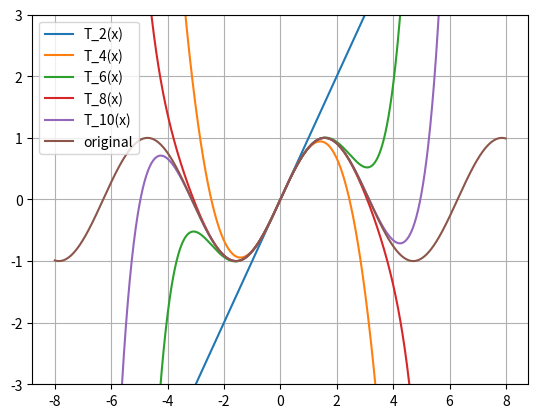

Here is the Python script that generated this plot:
#Compute T_n(x) of sin(x) such that n = 2, 4, 6, 8, 10

import matplotlib.pyplot as plt
import numpy as np

x = np.arange(-8, 8, 0.01)

def factorial(x):
    if(x == 0): return 1
    a=x
    for i in range(x-1):
        a=a*(x-1)
        x-=1
    return a

y = 0; ind = 1; i = 1
for a in range(2, 11, 2):
    if a == 2 or a == 6 or a == 10: y+=(x**ind)/factorial(i)
    elif a == 4 or a == 8: y+=(-1)*(x**ind)/factorial(i)
    ind+=2; i+=2
    plt.plot(x,y,label="T_"+str(a)+"(x)")

plt.plot(x, np.sin(x), label="original")
plt.legend(); plt.ylim(-3, 3); plt.grid()
plt.show()